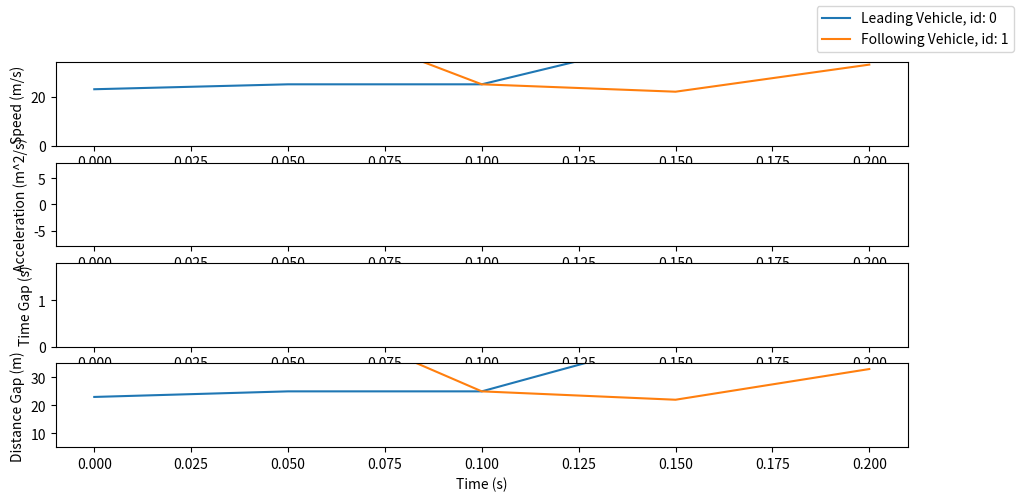

This chart was generated by the following Python code: (Note: this script raises an exception after producing the figure.)
# -*- coding: utf-8 -*-

"""Tools to plot velocity, acceleration, and curvation.
"""
# Author: Runsheng Xu <rxx3386@ucla.edu>
# License: MIT

import json
import matplotlib.pyplot as plt
import numpy as np


def draw_velocity_profile_single_plot(velocity_list):
    """
    Draw velocity profiles in a single plot.

    Args:
        -velocity_list (list): The vehicle velocity profile saved in a list.
    """

    for i, v in enumerate(velocity_list):
        x_s = np.arange(len(v)) * 0.05
        plt.plot(x_s, v)

    plt.ylim([0, 34])

    plt.xlabel("Time (s)")
    plt.ylabel("Speed (m/s)")
    fig = plt.gcf()
    fig.set_size_inches(11, 5)


def draw_acceleration_profile_single_plot(acceleration):
    """
    Draw velocity profiles in a single plot.

    Args:
        -acceleration (list): The vehicle acceleration profile saved in a list.
    
    """

    for i, v in enumerate(acceleration):
        x_s = np.arange(len(v)) * 0.05
        plt.plot(x_s, v)

    plt.ylim([-8, 8])

    plt.xlabel("Time (s)")
    plt.ylabel("Acceleration (m^2/s)")
    fig = plt.gcf()
    fig.set_size_inches(11, 5)


def draw_ttc_profile_single_plot(ttc_list):
    """
    Draw ttc.
    
    Args:
        -ttc_list (list): The vehicle time to collision profile saved in a list.
    """
    # this is used to find the merging vehicle position since its inter gap length is always smaller

    for i, v in enumerate(ttc_list):
        x_s = np.arange(len(v)) * 0.05
        plt.plot(x_s, v)

    plt.xlabel("Time (s)")
    plt.ylabel("TTC (s)")
    plt.ylim([0, 30])
    fig = plt.gcf()
    fig.set_size_inches(11, 5)


def draw_time_gap_profile_singel_plot(gap_list):
    """
    Draw inter gap profiles in a single plot.

    Args:
        -gap_list (list): The vehicle front time gap profile saved in a list.
   
    """

    for i, v in enumerate(gap_list):
        x_s = np.arange(len(v)) * 0.05
        plt.plot(x_s, v)

    plt.xlabel("Time (s)")
    plt.ylabel("Time Gap (s)")
    plt.ylim([0.0, 1.8])
    fig = plt.gcf()
    fig.set_size_inches(11, 5)


def draw_dist_gap_profile_singel_plot(gap_list):
    """
    Draw distance gap profiles in a single plot.

    Args:
        -gap_list (list): The vehicle front distance gap profile saved in a list.
    """
    for i, v in enumerate(gap_list):
        x_s = np.arange(len(v)) * 0.05
        plt.plot(x_s, v)

    plt.xlabel("Time (s)")
    plt.ylabel("Distance Gap (m)")
    plt.ylim([5, 35])
    fig = plt.gcf()
    fig.set_size_inches(11, 5)


def draw_sub_plot(velocity_list, acceleration_list, time_gap_list, distance_gap_list):
    """
    This is a specific function that draws 4 in 1 images for trajectory following task. 

    Args: 
        -velocity_list (list): The vehicle velocity profile saved in a list.
        -distance_gap_list (list): The vehicle distance gap profile saved in a list.
        -time_gap_list (list): The vehicle time gap profile saved in a list.
        -acceleration_list (list): The vehicle acceleration profile saved in a list.

    """
    fig = plt.figure(figsize=[2200, 1000])
    plt.subplot(411)
    draw_velocity_profile_single_plot(velocity_list)

    plt.subplot(412)
    draw_acceleration_profile_single_plot(acceleration_list)

    plt.subplot(413)
    draw_time_gap_profile_singel_plot(time_gap_list)

    plt.subplot(414)
    draw_dist_gap_profile_singel_plot(distance_gap_list)

    label = []
    for i in range(1, len(velocity_list)+1):
        label.append('Leading Vehicle, id: %d' % int(i - 1) if i == 1 else 'Following Vehicle, id: %d' % int(i - 1))

    fig.legend(label, loc='upper right')
    plt.get_current_fig_manager().window.showMaximized()

    plt.show()


def dump_data(data):
    """
    Dump data to json file.

    Args: 
        -data (dict): dictionary containing all stats.
    """
    with open("platooning.json", "w") as outfile:
        json.dump(data, outfile)


if __name__ == '__main__':
    velocity_list = [[23, 25, 25, 44, 66], [44, 55, 25, 22, 33]]
    ids = [23, 45]
    draw_sub_plot(velocity_list, velocity_list, velocity_list, velocity_list)
